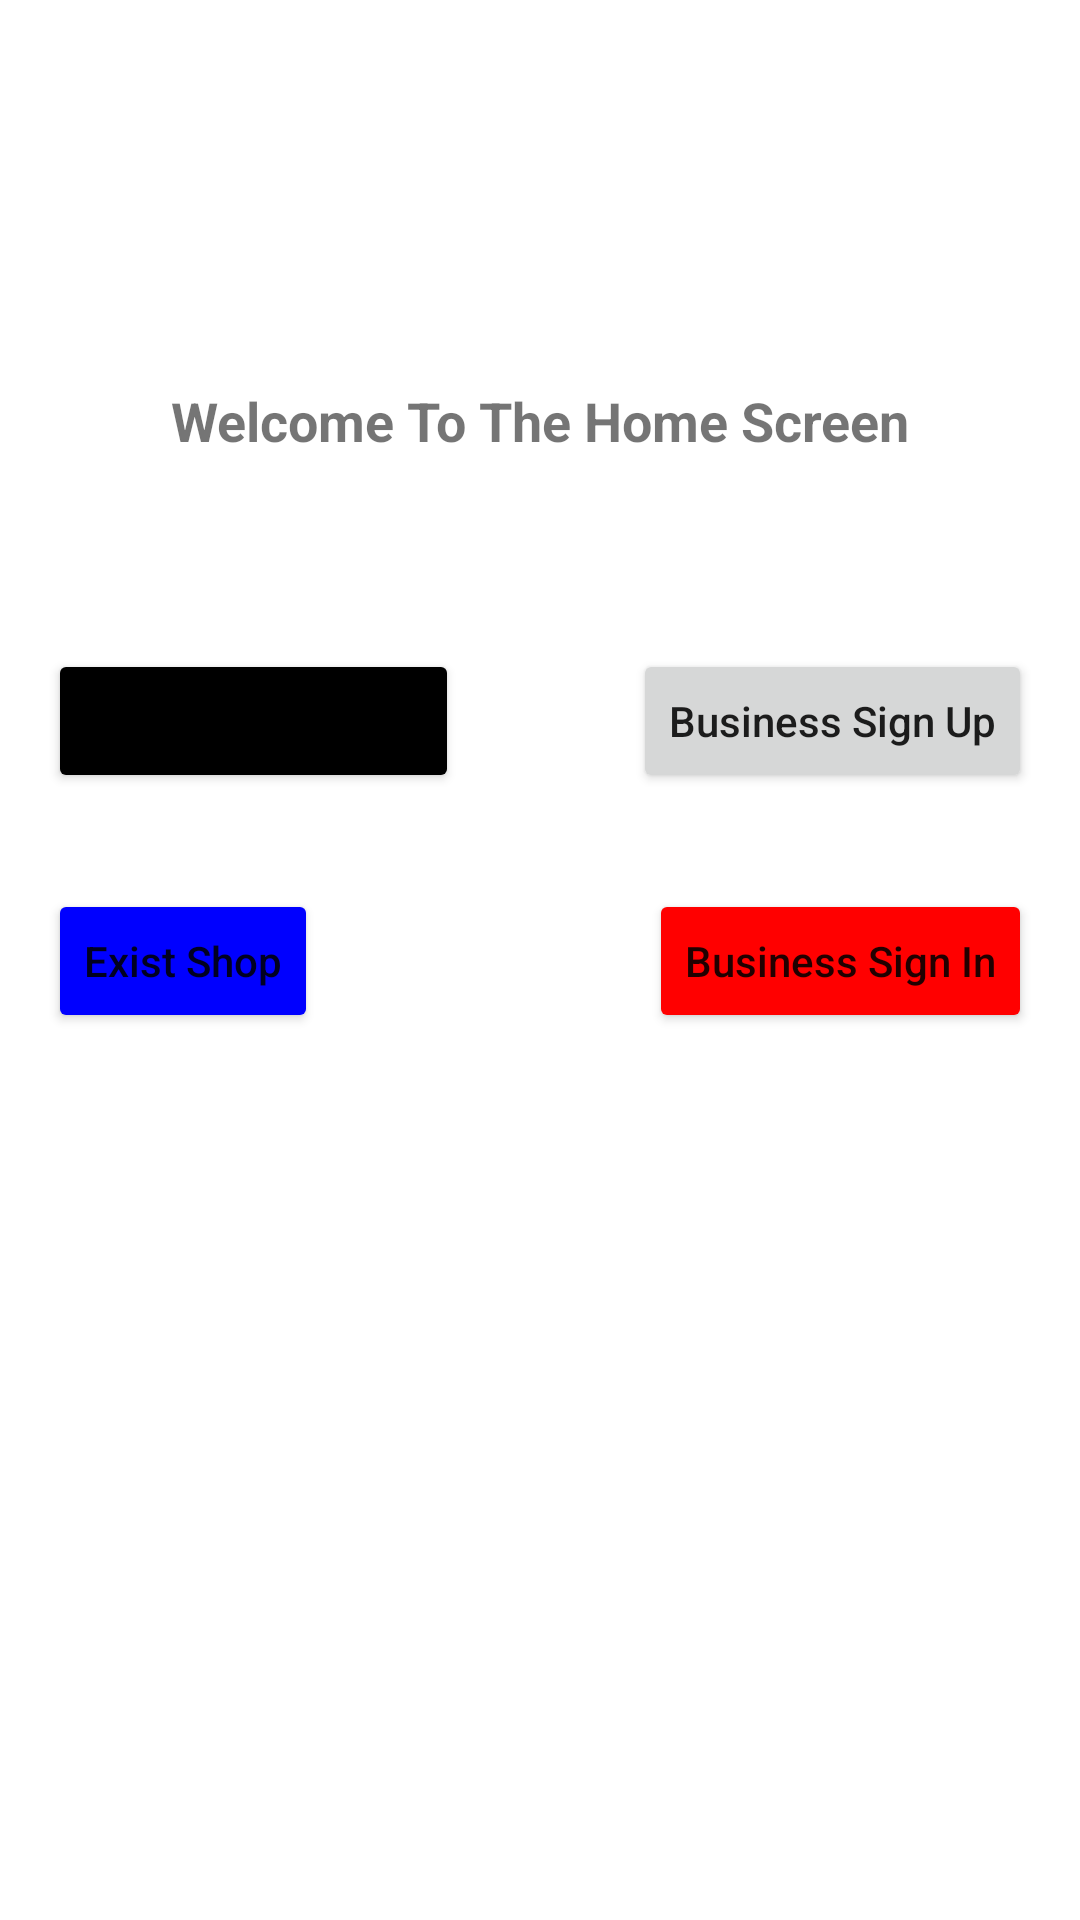

The Android layout XML behind this screen, and the referenced resources:
<!-- AndroidManifest.xml: application theme Theme.Trippleatt -->
<!-- res/layout/activity_welcome_screen.xml -->
<?xml version="1.0" encoding="utf-8"?>
<androidx.constraintlayout.widget.ConstraintLayout xmlns:android="http://schemas.android.com/apk/res/android"
    xmlns:app="http://schemas.android.com/apk/res-auto"
    xmlns:tools="http://schemas.android.com/tools"
    android:layout_width="match_parent"
    android:layout_height="match_parent"
    tools:context=".WelcomeScreen">

    <androidx.constraintlayout.widget.ConstraintLayout
        android:id="@+id/constraintLayout2"
        android:layout_width="wrap_content"
        android:layout_height="wrap_content"
        app:layout_constraintEnd_toEndOf="parent"
        app:layout_constraintStart_toStartOf="parent"
        app:layout_constraintTop_toTopOf="parent">

        <TextView
            android:layout_width="wrap_content"
            android:layout_height="wrap_content"
            android:layout_marginTop="128dp"
            android:text="@string/welcome_to_the_home_screen"
            android:textSize="18sp"
            android:textStyle="bold"
            app:layout_constraintEnd_toEndOf="parent"
            app:layout_constraintStart_toStartOf="parent"
            app:layout_constraintTop_toTopOf="parent" />

    </androidx.constraintlayout.widget.ConstraintLayout>

    <Button
        android:id="@+id/btnCustomerSignUp"
        android:layout_width="wrap_content"
        android:layout_height="wrap_content"
        android:layout_marginStart="16dp"
        android:layout_marginTop="64dp"
        android:text="@string/customer_sign_up"
        android:textAllCaps="false"
        android:backgroundTint="#000000"
        app:layout_constraintStart_toStartOf="parent"
        app:layout_constraintTop_toBottomOf="@+id/constraintLayout2" />

    <Button
        android:id="@+id/btnBusinessSignUp"
        android:layout_width="wrap_content"
        android:layout_height="wrap_content"
        android:layout_marginTop="64dp"
        android:layout_marginEnd="16dp"
        android:text="@string/business_sign_up"
        android:textAllCaps="false"
        app:layout_constraintEnd_toEndOf="parent"
        app:layout_constraintTop_toBottomOf="@+id/constraintLayout2" />

    <Button
        android:id="@+id/btnExistShop"
        android:layout_width="wrap_content"
        android:layout_height="wrap_content"
        android:layout_marginStart="16dp"
        android:layout_marginTop="32dp"
        android:text="@string/exist_shop"
        android:textAllCaps="false"
        android:backgroundTint="#0000ff"
        app:layout_constraintStart_toStartOf="parent"
        app:layout_constraintTop_toBottomOf="@+id/btnCustomerSignUp" />

    <Button
        android:id="@+id/btnBusinessSignIn"
        android:layout_width="wrap_content"
        android:layout_height="wrap_content"
        android:layout_marginTop="32dp"
        android:layout_marginEnd="16dp"
        android:text="@string/business_sign_in"
        android:textAllCaps="false"
        android:backgroundTint="#ff0000"
        app:layout_constraintEnd_toEndOf="parent"
        app:layout_constraintTop_toBottomOf="@+id/btnBusinessSignUp" />


</androidx.constraintlayout.widget.ConstraintLayout>
<!-- resources referenced by this layout -->
<resources>
  <string name="business_sign_in">Business Sign In</string>
  <string name="business_sign_up">Business Sign Up</string>
  <string name="customer_sign_up">Customer Sign Up</string>
  <string name="exist_shop">Exist Shop</string>
  <string name="welcome_to_the_home_screen">Welcome To The Home Screen</string>
  <style name="Theme.Trippleatt" parent="Theme.MaterialComponents.DayNight.NoActionBar">
          
          <item name="colorPrimary">@color/purple_500</item>
          <item name="colorPrimaryVariant">@color/purple_700</item>
          <item name="colorOnPrimary">@color/white</item>
          
          <item name="colorSecondary">@color/teal_200</item>
          <item name="colorSecondaryVariant">@color/teal_700</item>
          <item name="colorOnSecondary">@color/black</item>
          
          <item name="android:statusBarColor" tools:targetApi="l">?attr/colorPrimaryVariant</item>
          
      </style>
  <color name="purple_500">#8bc34a</color>
  <color name="purple_700">#8bc34a</color>
  <color name="white">#FFFFFFFF</color>
  <color name="teal_200">#FF03DAC5</color>
  <color name="teal_700">#FF018786</color>
  <color name="black">#FF000000</color>
</resources>
